pico-8 play session: no input (idle), after a click and taps of 🅾, ❎, 🅾+❎, 🅾 in the second before t = 0

[t = 1 s] idle ~1s (no d-pad/buttons)
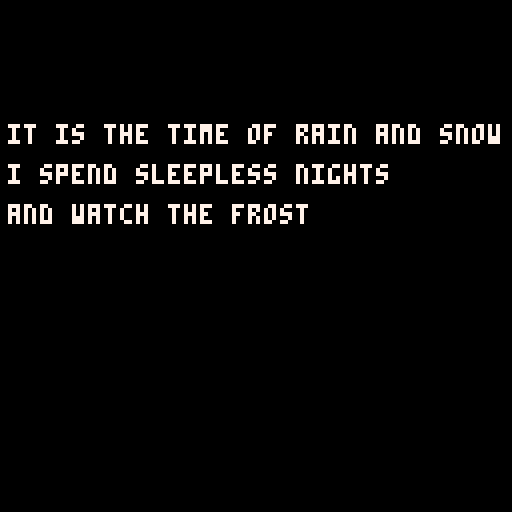

pico-8 cartridge
version 16
__lua__
-- snow
-- by neil popham

--[[
0x0 0x0fff sprite sheet (0-127)
0x1000 0x1fff sprite sheet (128-255) / map (rows 32-63) (shared)
0x2000 0x2fff map (rows 0-31)
0x3000 0x30ff sprite flags
0x3100 0x31ff music
0x3200 0x42ff sound effects
0x4300 0x5dff general use (or work ram)
0x5e00 0x5eff persistent cart data (64 numbers = 256 bytes)
0x5f00 0x5f3f draw state
0x5f40 0x5f7f hardware state
0x5f80 0x5fff gpio pins (128 bytes)
0x6000 0x7fff screen data (8k)
]]

local particles={}

function get_address(x,y)
 --return 0x6000+flr(x/2)+(y*64) -- screen
 return 0x4300+flr(x/2)+(y*64) -- user
end

function get_colour_pair(a)
 local b=peek(a)
 local l=b%16
 local r=(b-l)/16
 return {l,r}
end

function convert_to_particles(x,y,w,h)
 w=w or 128
 h=h or 128
 ax={x,x+w-1}
 ay={y,y+h-1}
 a2=get_address(ax[2],ay[2])
 repeat
  a1=get_address(x,y)
  local p=get_colour_pair(a1)
  for i=1,2 do
   if p[i]>0 then
    add(particles,create_particle(x+i-1,y,p[i]))
   end
  end
  x=x+2
  if x>ax[2] then
   x=ax[1]
   y=y+1
  end
 until a1>a2
end



function create_particle(x,y,colour)
 local p={
  x=x,
  y=-1,
  fy=y,
  colour=colour,
  force=rnd(2)+1,
 }
 return p
end

function _init()
 cls()
 print("it is the time of rain and snow",0,0,7)
 print("i spend sleepless nights",0,10)
 print("and watch the frost",0,20)
 print("frail as your love",0,30)
 print("gathers in the dawn",0,40)
 print("- izumi shikibu",68,50,5)
 a1=get_address(2,31)
 a2=get_address(128,56)
 memcpy(0x4300,0x6000,a2-a1)
 --cls()
 convert_to_particles(0,0,128,67)
 t=#particles--+600
end

function _update60()
 for i=#particles,1,-1 do
  local p=particles[i]
  if p.y<p.fy and t<i then
   p.y=p.y+p.force*1.15
   if p.y>p.fy then p.y=p.fy end
  end
 end
 if t>0 then
  t=t-flr(rnd(3)+8)
  if t<0 then t=0 end
 end
end

function _draw()
 cls()
 for _,p in pairs(particles) do
  pset(p.x+2,p.y+31,p.colour)
 end
 --print(stat(0),0,0,10)
end
